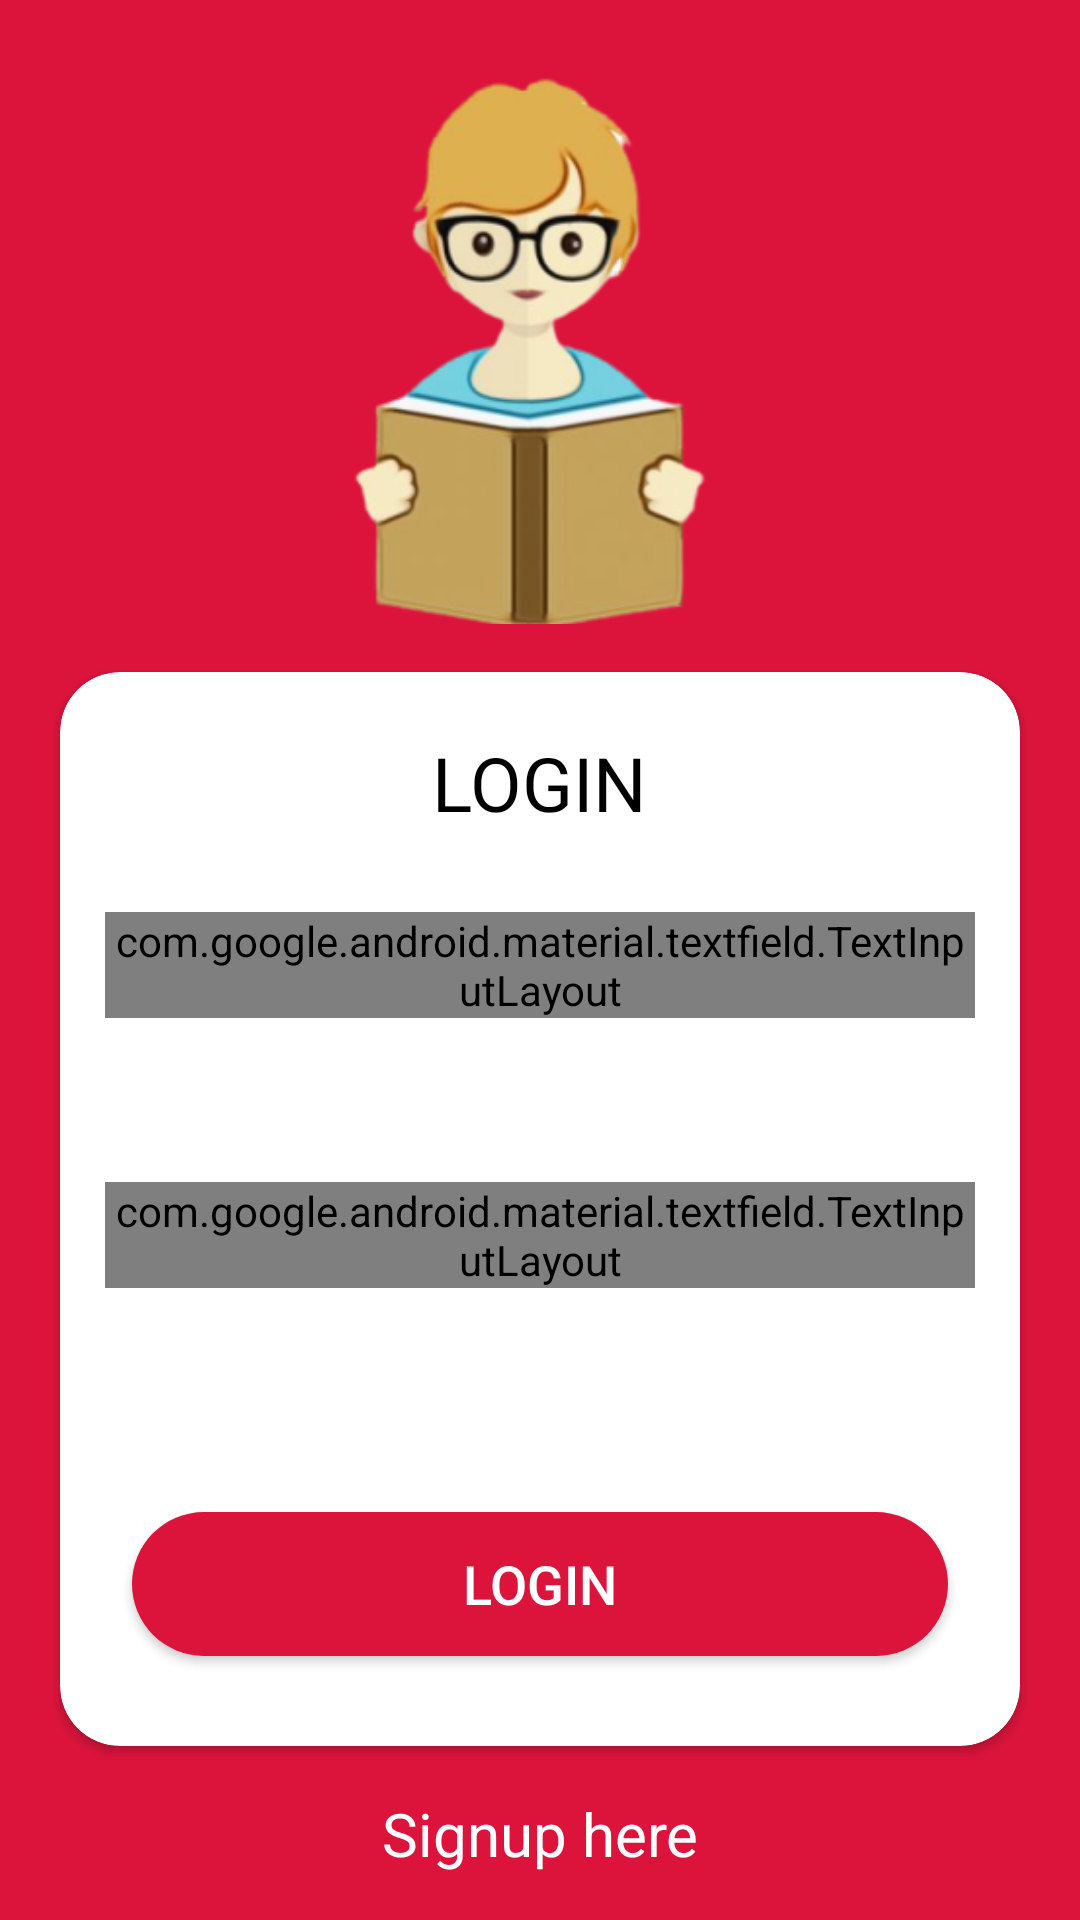

Reconstruct the res/layout file that produces this screen, plus the resources it refers to.
<!-- AndroidManifest.xml: application theme AppTheme -->
<!-- res/layout/activity_login.xml -->
<?xml version="1.0" encoding="utf-8"?>
<androidx.constraintlayout.widget.ConstraintLayout xmlns:android="http://schemas.android.com/apk/res/android"
    xmlns:app="http://schemas.android.com/apk/res-auto"
    xmlns:tools="http://schemas.android.com/tools"
    android:layout_width="match_parent"
    android:layout_height="match_parent"
    android:background="@color/main_bg"
    tools:context=".Login.LoginActivity">

    <androidx.constraintlayout.widget.ConstraintLayout
        android:id="@+id/constraintlayout_top"
        android:layout_width="0dp"
        android:layout_height="0dp"
        android:background="@color/main_bg"
        app:layout_constraintBottom_toTopOf="@+id/guideline1"
        app:layout_constraintEnd_toEndOf="parent"
        app:layout_constraintHorizontal_bias="0.0"
        app:layout_constraintStart_toStartOf="parent"
        app:layout_constraintTop_toTopOf="parent"
        app:layout_constraintVertical_bias="1.0">

    </androidx.constraintlayout.widget.ConstraintLayout>

    <ImageView
        android:id="@+id/imageView3"
        android:layout_width="0dp"
        android:layout_height="0dp"
        android:paddingLeft="10dp"
        app:layout_constraintBottom_toTopOf="@id/cardView"
        app:layout_constraintEnd_toEndOf="parent"
        app:layout_constraintStart_toStartOf="parent"
        app:layout_constraintTop_toTopOf="parent"
        app:srcCompat="@drawable/login_image" />

    <androidx.cardview.widget.CardView
        android:id="@+id/cardView"
        android:transitionName="recycletransition"
        android:layout_width="0dp"
        android:layout_height="wrap_content"
        android:layout_marginStart="20dp"
        android:layout_marginEnd="20dp"
        android:elevation="20dp"
        android:padding="20dp"
        app:cardCornerRadius="20dp"
        app:layout_constraintEnd_toEndOf="parent"
        app:layout_constraintStart_toStartOf="parent"
        app:layout_constraintTop_toTopOf="@+id/guideline2">

        <ProgressBar
            android:id="@+id/progressBar"
            style="?android:attr/progressBarStyle"
            android:layout_marginTop="15dp"
            android:layout_marginLeft="15dp"
            android:layout_width="wrap_content"
            android:layout_height="wrap_content"
            android:visibility="gone"/>

        <Button
            android:id="@+id/login"
            android:layout_gravity="center_horizontal"
            android:layout_marginTop="280dp"
            android:layout_marginBottom="30dp"
            android:layout_width="272dp"
            android:layout_height="wrap_content"
            android:background="@drawable/login_button"
            android:text="Login"
            android:textColor="@color/white"
            android:textSize="18sp">

        </Button>

        <TextView
            android:id="@+id/Login_text"
            android:layout_width="wrap_content"
            android:layout_height="wrap_content"
            android:layout_gravity="center_horizontal"
            android:layout_marginTop="20dp"
            android:fontFamily="@font/laila"
            android:text="LOGIN"
            android:textColor="@color/black"
            android:textSize="25dp" />

        <com.google.android.material.textfield.TextInputLayout
            android:id="@+id/phonenumber"
            android:transitionName="searchbartransition"
            style="@style/Widget.MaterialComponents.TextInputLayout.OutlinedBox.Dense"
            android:layout_width="match_parent"
            android:layout_height="wrap_content"
            android:layout_marginLeft="15dp"
            android:layout_marginTop="80dp"
            android:layout_marginRight="15dp"
            android:hint="Mobile No"
            app:errorEnabled="true">

            <com.google.android.material.textfield.TextInputEditText
                android:layout_width="match_parent"
                android:layout_height="wrap_content"
                android:inputType="number" />

        </com.google.android.material.textfield.TextInputLayout>

        <com.google.android.material.textfield.TextInputLayout
            android:id="@+id/password"
            style="@style/Widget.MaterialComponents.TextInputLayout.OutlinedBox.Dense"
            android:layout_width="match_parent"
            android:layout_height="wrap_content"
            android:layout_marginLeft="15dp"
            android:layout_marginTop="170dp"
            android:layout_marginRight="15dp"
            android:hint="Password"
            app:errorEnabled="true">

            <com.google.android.material.textfield.TextInputEditText
                android:layout_width="match_parent"
                android:layout_height="wrap_content"
                android:inputType="textPassword" />

        </com.google.android.material.textfield.TextInputLayout>

        <TextView
            android:id="@+id/error"
            android:layout_marginTop="230dp"
            android:text=""
            android:textColor="@color/red"
            android:layout_gravity="center_horizontal"
            android:gravity="center"
            android:layout_width="wrap_content"
            android:layout_height="wrap_content"/>

    </androidx.cardview.widget.CardView>


    <TextView
        android:id="@+id/signup"
        android:layout_width="wrap_content"
        android:layout_height="wrap_content"
        android:text="Signup here"
        android:textColor="@color/white"
        android:textSize="20sp"
        app:layout_constraintBottom_toBottomOf="parent"
        app:layout_constraintEnd_toEndOf="parent"
        app:layout_constraintStart_toStartOf="parent"
        app:layout_constraintTop_toBottomOf="@+id/cardView" />

    <androidx.constraintlayout.widget.Guideline
        android:id="@+id/guideline2"
        android:layout_width="wrap_content"
        android:layout_height="wrap_content"
        android:orientation="horizontal"
        app:layout_constraintGuide_begin="20dp"
        app:layout_constraintGuide_percent="0.35" />

    <androidx.constraintlayout.widget.Guideline
        android:id="@+id/guideline1"
        android:layout_width="wrap_content"
        android:layout_height="wrap_content"
        android:orientation="horizontal"
        app:layout_constraintGuide_begin="20dp"
        app:layout_constraintGuide_percent="0.6" />

    <androidx.constraintlayout.widget.Guideline
        android:id="@+id/guideline3"
        android:layout_width="wrap_content"
        android:layout_height="wrap_content"
        android:orientation="horizontal"
        app:layout_constraintGuide_begin="20dp"
        app:layout_constraintGuide_percent="0.75" />


</androidx.constraintlayout.widget.ConstraintLayout>
<!-- resources referenced by this layout -->
<resources>
  <color name="black">#000</color>
  <color name="main_bg">#DC143C</color>
  <color name="red">#FF0000</color>
  <color name="white">#FFFFFF</color>
  <!-- drawable login_button (drawable) -->
  <?xml version="1.0" encoding="utf-8"?>
  <shape xmlns:android="http://schemas.android.com/apk/res/android"
      android:shape="rectangle">
  
      <solid android:color="@color/main_bg" />
      <corners android:radius="25dp"/>
  
  </shape>
  <!-- drawable login_image: png bitmap (drawable, 52962 bytes) -->
  <style name="AppTheme" parent="Theme.AppCompat.Light.NoActionBar">
          <item name="colorPrimary">@color/colorPrimary</item>
          <item name="colorPrimaryDark">@color/main_bg</item>
          <item name="colorAccent">@color/colorAccent</item>s
          <item name="colorControlNormal">#c5c5c5</item>
          <item name="colorControlActivated">@color/black</item>
          <item name="colorControlHighlight">@color/black</item>
      </style>
  <color name="colorPrimary">#008577</color>
  <color name="colorAccent">#D81B60</color>
</resources>
